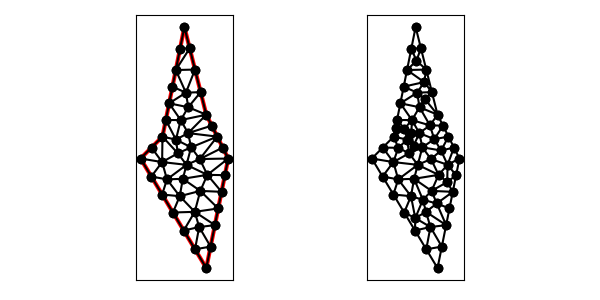

The file beside this chart, header and first rows:
1.000000000000000000e+01, 1.500000000000000000e+01, 9.000000000000000000e+00, 1.000000000000000000e+01, 8.000000000000000000e+00, 9.000000000000000000e+00, 1.100000000000000000e+01, 4.000000000000000000e+00, 1.200000000000000000e+01, 9.000000000000000000e+00, 1.100000000000000000e+01, 1.100000000000000000e+01, 1.100000000000000000e+01, 1.100000000000000000e+01, 1.074253562503633219e+01, 1.202985749985466768e+01, 1.017694273234338631e+01, 1.134134747988363934e+01, 1.063982611912657283e+01, 1.145706832657943686e+01, 0.000000000000000000e+00, 2.205548347081106031e-01
1.000000000000000000e+01, 1.500000000000000000e+01, 9.000000000000000000e+00, 1.000000000000000000e+01, 8.000000000000000000e+00, 9.000000000000000000e+00, 1.100000000000000000e+01, 4.000000000000000000e+00, 1.200000000000000000e+01, 9.000000000000000000e+00, 1.100000000000000000e+01, 1.100000000000000000e+01, 9.303883864861816733e+00, 1.151941932430908011e+01, 1.017694273234338631e+01, 1.134134747988363934e+01, 1.007031706462753995e+01, 1.200550252557288644e+01, 9.850381220610913147e+00, 1.162208977658853648e+01, 1.000000000000000000e+00, 3.254696872938551144e-01
1.000000000000000000e+01, 1.500000000000000000e+01, 9.000000000000000000e+00, 1.000000000000000000e+01, 8.000000000000000000e+00, 9.000000000000000000e+00, 1.100000000000000000e+01, 4.000000000000000000e+00, 1.200000000000000000e+01, 9.000000000000000000e+00, 1.100000000000000000e+01, 1.100000000000000000e+01, 9.614752538622985512e+00, 9.862529853842341154e+00, 9.833186096003927901e+00, 1.075315710132555580e+01, 9.151941932430908366e+00, 1.075970966215454006e+01, 9.533293522352607852e+00, 1.045846553910747900e+01, 1.000000000000000000e+00, 1.576188722283238530e-01
1.000000000000000000e+01, 1.500000000000000000e+01, 9.000000000000000000e+00, 1.000000000000000000e+01, 8.000000000000000000e+00, 9.000000000000000000e+00, 1.100000000000000000e+01, 4.000000000000000000e+00, 1.200000000000000000e+01, 9.000000000000000000e+00, 1.100000000000000000e+01, 1.100000000000000000e+01, 1.150000000000000000e+01, 1.000000000000000000e+01, 1.070132913628337867e+01, 8.975664568141688449e+00, 1.175000000000000000e+01, 9.500000000000000000e+00, 1.131710971209445837e+01, 9.491888189380562224e+00, 0.000000000000000000e+00, 4.001680396314487020e-01
1.000000000000000000e+01, 1.500000000000000000e+01, 9.000000000000000000e+00, 1.000000000000000000e+01, 8.000000000000000000e+00, 9.000000000000000000e+00, 1.100000000000000000e+01, 4.000000000000000000e+00, 1.200000000000000000e+01, 9.000000000000000000e+00, 1.100000000000000000e+01, 1.100000000000000000e+01, 1.047342137381911620e+01, 6.567117513816522312e+00, 1.154417420270727490e+01, 6.720871013536379834e+00, 1.072735327446564213e+01, 7.523185328655330295e+00, 1.091498295033067656e+01, 6.937057952002743555e+00, 0.000000000000000000e+00, 3.957077582466214660e-01
1.000000000000000000e+01, 1.500000000000000000e+01, 9.000000000000000000e+00, 1.000000000000000000e+01, 8.000000000000000000e+00, 9.000000000000000000e+00, 1.100000000000000000e+01, 4.000000000000000000e+00, 1.200000000000000000e+01, 9.000000000000000000e+00, 1.100000000000000000e+01, 1.100000000000000000e+01, 1.024253562503633219e+01, 1.402985749985466768e+01, 9.607767729723631689e+00, 1.303883864861816022e+01, 1.048507125007266616e+01, 1.305971499970933536e+01, 1.011179153494421001e+01, 1.337613704939405501e+01, 1.000000000000000000e+00, 3.332321825026404172e-01
1.000000000000000000e+01, 1.500000000000000000e+01, 9.000000000000000000e+00, 1.000000000000000000e+01, 8.000000000000000000e+00, 9.000000000000000000e+00, 1.100000000000000000e+01, 4.000000000000000000e+00, 1.200000000000000000e+01, 9.000000000000000000e+00, 1.100000000000000000e+01, 1.100000000000000000e+01, 1.024253562503633219e+01, 1.402985749985466768e+01, 1.000000000000000000e+01, 1.500000000000000000e+01, 9.803883864861814956e+00, 1.401941932430908011e+01, 1.001547316329938297e+01, 1.434975894138791652e+01, 1.000000000000000000e+00, 3.332321825026404172e-01
1.000000000000000000e+01, 1.500000000000000000e+01, 9.000000000000000000e+00, 1.000000000000000000e+01, 8.000000000000000000e+00, 9.000000000000000000e+00, 1.100000000000000000e+01, 4.000000000000000000e+00, 1.200000000000000000e+01, 9.000000000000000000e+00, 1.100000000000000000e+01, 1.100000000000000000e+01, 9.607767729723631689e+00, 1.303883864861816022e+01, 1.024253562503633219e+01, 1.402985749985466768e+01, 9.803883864861814956e+00, 1.401941932430908011e+01, 9.884729073207260797e+00, 1.369603849092730208e+01, 1.000000000000000000e+00, 3.332321825026404172e-01
1.000000000000000000e+01, 1.500000000000000000e+01, 9.000000000000000000e+00, 1.000000000000000000e+01, 8.000000000000000000e+00, 9.000000000000000000e+00, 1.100000000000000000e+01, 4.000000000000000000e+00, 1.200000000000000000e+01, 9.000000000000000000e+00, 1.100000000000000000e+01, 1.100000000000000000e+01, 8.492752122286237437e+00, 8.178746462856270938e+00, 8.985504244572473098e+00, 7.357492925712543652e+00, 9.205627507727605519e+00, 8.048019288863358156e+00, 8.894627958195437500e+00, 7.861419559144057878e+00, 1.000000000000000000e+00, 5.000000000000000000e-01
1.000000000000000000e+01, 1.500000000000000000e+01, 9.000000000000000000e+00, 1.000000000000000000e+01, 8.000000000000000000e+00, 9.000000000000000000e+00, 1.100000000000000000e+01, 4.000000000000000000e+00, 1.200000000000000000e+01, 9.000000000000000000e+00, 1.100000000000000000e+01, 1.100000000000000000e+01, 1.007031706462753995e+01, 1.200550252557288644e+01, 9.607767729723631689e+00, 1.303883864861816022e+01, 9.455825797292725099e+00, 1.227912898646362017e+01, 9.711303530547965579e+00, 1.244115672021822228e+01, 1.000000000000000000e+00, 5.000000000000000000e-01
1.000000000000000000e+01, 1.500000000000000000e+01, 9.000000000000000000e+00, 1.000000000000000000e+01, 8.000000000000000000e+00, 9.000000000000000000e+00, 1.100000000000000000e+01, 4.000000000000000000e+00, 1.200000000000000000e+01, 9.000000000000000000e+00, 1.100000000000000000e+01, 1.100000000000000000e+01, 1.017694273234338631e+01, 1.134134747988363934e+01, 1.074253562503633219e+01, 1.202985749985466768e+01, 1.007031706462753995e+01, 1.200550252557288644e+01, 1.032993180733575223e+01, 1.179223583510373174e+01, 0.000000000000000000e+00, 2.205548347081106031e-01
1.000000000000000000e+01, 1.500000000000000000e+01, 9.000000000000000000e+00, 1.000000000000000000e+01, 8.000000000000000000e+00, 9.000000000000000000e+00, 1.100000000000000000e+01, 4.000000000000000000e+00, 1.200000000000000000e+01, 9.000000000000000000e+00, 1.100000000000000000e+01, 1.100000000000000000e+01, 9.303883864861816733e+00, 1.151941932430908011e+01, 9.833186096003927901e+00, 1.075315710132555580e+01, 1.017694273234338631e+01, 1.134134747988363934e+01, 9.771337564403042464e+00, 1.120464130183942508e+01, 1.000000000000000000e+00, 3.254696872938551144e-01
1.000000000000000000e+01, 1.500000000000000000e+01, 9.000000000000000000e+00, 1.000000000000000000e+01, 8.000000000000000000e+00, 9.000000000000000000e+00, 1.100000000000000000e+01, 4.000000000000000000e+00, 1.200000000000000000e+01, 9.000000000000000000e+00, 1.100000000000000000e+01, 1.100000000000000000e+01, 1.100000000000000000e+01, 1.100000000000000000e+01, 1.017694273234338631e+01, 1.134134747988363934e+01, 9.833186096003927901e+00, 1.075315710132555580e+01, 1.033670960944910355e+01, 1.103150152706973053e+01, 0.000000000000000000e+00, 3.254696872938551144e-01
1.000000000000000000e+01, 1.500000000000000000e+01, 9.000000000000000000e+00, 1.000000000000000000e+01, 8.000000000000000000e+00, 9.000000000000000000e+00, 1.100000000000000000e+01, 4.000000000000000000e+00, 1.200000000000000000e+01, 9.000000000000000000e+00, 1.100000000000000000e+01, 1.100000000000000000e+01, 9.303883864861816733e+00, 1.151941932430908011e+01, 9.151941932430908366e+00, 1.075970966215454006e+01, 9.833186096003927901e+00, 1.075315710132555580e+01, 9.429670631098884925e+00, 1.101076202926305747e+01, 1.000000000000000000e+00, 5.000000000000000000e-01
1.000000000000000000e+01, 1.500000000000000000e+01, 9.000000000000000000e+00, 1.000000000000000000e+01, 8.000000000000000000e+00, 9.000000000000000000e+00, 1.100000000000000000e+01, 4.000000000000000000e+00, 1.200000000000000000e+01, 9.000000000000000000e+00, 1.100000000000000000e+01, 1.100000000000000000e+01, 1.125000000000000000e+01, 1.050000000000000000e+01, 1.100000000000000000e+01, 1.100000000000000000e+01, 1.016962474909907677e+01, 1.016075050180184824e+01, 1.080654158303302559e+01, 1.055358350060061667e+01, 0.000000000000000000e+00, 2.395395937539777642e-01
1.000000000000000000e+01, 1.500000000000000000e+01, 9.000000000000000000e+00, 1.000000000000000000e+01, 8.000000000000000000e+00, 9.000000000000000000e+00, 1.100000000000000000e+01, 4.000000000000000000e+00, 1.200000000000000000e+01, 9.000000000000000000e+00, 1.100000000000000000e+01, 1.100000000000000000e+01, 9.614752538622985512e+00, 9.862529853842341154e+00, 9.151941932430908366e+00, 1.075970966215454006e+01, 9.000000000000000000e+00, 1.000000000000000000e+01, 9.255564823684631293e+00, 1.020741317199895981e+01, 1.000000000000000000e+00, 1.576188722283238530e-01
1.000000000000000000e+01, 1.500000000000000000e+01, 9.000000000000000000e+00, 1.000000000000000000e+01, 8.000000000000000000e+00, 9.000000000000000000e+00, 1.100000000000000000e+01, 4.000000000000000000e+00, 1.200000000000000000e+01, 9.000000000000000000e+00, 1.100000000000000000e+01, 1.100000000000000000e+01, 1.100000000000000000e+01, 1.100000000000000000e+01, 9.833186096003927901e+00, 1.075315710132555580e+01, 1.016962474909907677e+01, 1.016075050180184824e+01, 1.033427028170100215e+01, 1.063796920104246801e+01, 0.000000000000000000e+00, 3.603603099535006571e-01
1.000000000000000000e+01, 1.500000000000000000e+01, 9.000000000000000000e+00, 1.000000000000000000e+01, 8.000000000000000000e+00, 9.000000000000000000e+00, 1.100000000000000000e+01, 4.000000000000000000e+00, 1.200000000000000000e+01, 9.000000000000000000e+00, 1.100000000000000000e+01, 1.100000000000000000e+01, 1.009726020950383862e+01, 8.712272181126570203e+00, 9.929892069614957961e+00, 8.074884760801817052e+00, 1.104860168275893173e+01, 8.255413908939795320e+00, 1.035858465395924277e+01, 8.347523616956060266e+00, 0.000000000000000000e+00, 5.000000000000000000e-01
1.000000000000000000e+01, 1.500000000000000000e+01, 9.000000000000000000e+00, 1.000000000000000000e+01, 8.000000000000000000e+00, 9.000000000000000000e+00, 1.100000000000000000e+01, 4.000000000000000000e+00, 1.200000000000000000e+01, 9.000000000000000000e+00, 1.100000000000000000e+01, 1.100000000000000000e+01, 1.067542494775006823e+01, 5.873841154382204444e+00, 1.048550424457247310e+01, 4.857492925712543652e+00, 1.119611613513818327e+01, 4.980580675690919890e+00, 1.078568177582024212e+01, 5.237304918595222070e+00, 1.000000000000000000e+00, 5.000000000000000000e-01
1.000000000000000000e+01, 1.500000000000000000e+01, 9.000000000000000000e+00, 1.000000000000000000e+01, 8.000000000000000000e+00, 9.000000000000000000e+00, 1.100000000000000000e+01, 4.000000000000000000e+00, 1.200000000000000000e+01, 9.000000000000000000e+00, 1.100000000000000000e+01, 1.100000000000000000e+01, 1.030686345996366704e+01, 9.510503404769083957e+00, 9.614752538622985512e+00, 9.862529853842341154e+00, 9.700523130215508161e+00, 9.238460842878104984e+00, 9.874046376267386904e+00, 9.537164700496509440e+00, 0.000000000000000000e+00, 1.576188722283238530e-01
1.000000000000000000e+01, 1.500000000000000000e+01, 9.000000000000000000e+00, 1.000000000000000000e+01, 8.000000000000000000e+00, 9.000000000000000000e+00, 1.100000000000000000e+01, 4.000000000000000000e+00, 1.200000000000000000e+01, 9.000000000000000000e+00, 1.100000000000000000e+01, 1.100000000000000000e+01, 1.150000000000000000e+01, 1.000000000000000000e+01, 1.016962474909907677e+01, 1.016075050180184824e+01, 1.030686345996366704e+01, 9.510503404769083957e+00, 1.065882940302091519e+01, 9.890417968856977993e+00, 0.000000000000000000e+00, 3.603603099535006571e-01
1.000000000000000000e+01, 1.500000000000000000e+01, 9.000000000000000000e+00, 1.000000000000000000e+01, 8.000000000000000000e+00, 9.000000000000000000e+00, 1.100000000000000000e+01, 4.000000000000000000e+00, 1.200000000000000000e+01, 9.000000000000000000e+00, 1.100000000000000000e+01, 1.100000000000000000e+01, 1.030686345996366704e+01, 9.510503404769083957e+00, 9.700523130215508161e+00, 9.238460842878104984e+00, 1.009726020950383862e+01, 8.712272181126570203e+00, 1.003488226656100402e+01, 9.153745476257919123e+00, 0.000000000000000000e+00, 3.431054518230177708e-01
1.000000000000000000e+01, 1.500000000000000000e+01, 9.000000000000000000e+00, 1.000000000000000000e+01, 8.000000000000000000e+00, 9.000000000000000000e+00, 1.100000000000000000e+01, 4.000000000000000000e+00, 1.200000000000000000e+01, 9.000000000000000000e+00, 1.100000000000000000e+01, 1.100000000000000000e+01, 1.016962474909907677e+01, 1.016075050180184824e+01, 1.150000000000000000e+01, 1.000000000000000000e+01, 1.125000000000000000e+01, 1.050000000000000000e+01, 1.097320824969969344e+01, 1.022025016726728275e+01, 0.000000000000000000e+00, 2.395395937539777642e-01
1.000000000000000000e+01, 1.500000000000000000e+01, 9.000000000000000000e+00, 1.000000000000000000e+01, 8.000000000000000000e+00, 9.000000000000000000e+00, 1.100000000000000000e+01, 4.000000000000000000e+00, 1.200000000000000000e+01, 9.000000000000000000e+00, 1.100000000000000000e+01, 1.100000000000000000e+01, 1.030686345996366704e+01, 9.510503404769083957e+00, 1.009726020950383862e+01, 8.712272181126570203e+00, 1.070132913628337867e+01, 8.975664568141688449e+00, 1.036848426858362870e+01, 9.066146718012447536e+00, 0.000000000000000000e+00, 4.349022611747719314e-01
1.000000000000000000e+01, 1.500000000000000000e+01, 9.000000000000000000e+00, 1.000000000000000000e+01, 8.000000000000000000e+00, 9.000000000000000000e+00, 1.100000000000000000e+01, 4.000000000000000000e+00, 1.200000000000000000e+01, 9.000000000000000000e+00, 1.100000000000000000e+01, 1.100000000000000000e+01, 8.984535813105344104e+00, 8.838023379368003418e+00, 8.000000000000000000e+00, 9.000000000000000000e+00, 8.492752122286237437e+00, 8.178746462856270938e+00, 8.492429311797193847e+00, 8.672256614074758119e+00, 1.000000000000000000e+00, 5.000000000000000000e-01
1.000000000000000000e+01, 1.500000000000000000e+01, 9.000000000000000000e+00, 1.000000000000000000e+01, 8.000000000000000000e+00, 9.000000000000000000e+00, 1.100000000000000000e+01, 4.000000000000000000e+00, 1.200000000000000000e+01, 9.000000000000000000e+00, 1.100000000000000000e+01, 1.100000000000000000e+01, 1.070132913628337867e+01, 8.975664568141688449e+00, 1.200000000000000000e+01, 9.000000000000000000e+00, 1.175000000000000000e+01, 9.500000000000000000e+00, 1.148377637876112622e+01, 9.158554856047230075e+00, 0.000000000000000000e+00, 4.001680396314487020e-01
1.000000000000000000e+01, 1.500000000000000000e+01, 9.000000000000000000e+00, 1.000000000000000000e+01, 8.000000000000000000e+00, 9.000000000000000000e+00, 1.100000000000000000e+01, 4.000000000000000000e+00, 1.200000000000000000e+01, 9.000000000000000000e+00, 1.100000000000000000e+01, 1.100000000000000000e+01, 8.984535813105344104e+00, 8.838023379368003418e+00, 8.492752122286237437e+00, 8.178746462856270938e+00, 9.205627507727605519e+00, 8.048019288863358156e+00, 8.894305147706395687e+00, 8.354929710362544171e+00, 1.000000000000000000e+00, 5.000000000000000000e-01
1.000000000000000000e+01, 1.500000000000000000e+01, 9.000000000000000000e+00, 1.000000000000000000e+01, 8.000000000000000000e+00, 9.000000000000000000e+00, 1.100000000000000000e+01, 4.000000000000000000e+00, 1.200000000000000000e+01, 9.000000000000000000e+00, 1.100000000000000000e+01, 1.100000000000000000e+01, 1.150000000000000000e+01, 1.000000000000000000e+01, 1.030686345996366704e+01, 9.510503404769083957e+00, 1.070132913628337867e+01, 8.975664568141688449e+00, 1.083606419874901405e+01, 9.495389324303589618e+00, 0.000000000000000000e+00, 4.349022611747719314e-01
1.000000000000000000e+01, 1.500000000000000000e+01, 9.000000000000000000e+00, 1.000000000000000000e+01, 8.000000000000000000e+00, 9.000000000000000000e+00, 1.100000000000000000e+01, 4.000000000000000000e+00, 1.200000000000000000e+01, 9.000000000000000000e+00, 1.100000000000000000e+01, 1.100000000000000000e+01, 9.614752538622985512e+00, 9.862529853842341154e+00, 1.030686345996366704e+01, 9.510503404769083957e+00, 1.016962474909907677e+01, 1.016075050180184824e+01, 1.003041358256191096e+01, 9.844594586804424452e+00, 0.000000000000000000e+00, 1.576188722283238530e-01
1.000000000000000000e+01, 1.500000000000000000e+01, 9.000000000000000000e+00, 1.000000000000000000e+01, 8.000000000000000000e+00, 9.000000000000000000e+00, 1.100000000000000000e+01, 4.000000000000000000e+00, 1.200000000000000000e+01, 9.000000000000000000e+00, 1.100000000000000000e+01, 1.100000000000000000e+01, 9.833186096003927901e+00, 1.075315710132555580e+01, 9.614752538622985512e+00, 9.862529853842341154e+00, 1.016962474909907677e+01, 1.016075050180184824e+01, 9.872521127908663985e+00, 1.025881248565658233e+01, 0.000000000000000000e+00, 1.576188722283238530e-01
1.000000000000000000e+01, 1.500000000000000000e+01, 9.000000000000000000e+00, 1.000000000000000000e+01, 8.000000000000000000e+00, 9.000000000000000000e+00, 1.100000000000000000e+01, 4.000000000000000000e+00, 1.200000000000000000e+01, 9.000000000000000000e+00, 1.100000000000000000e+01, 1.100000000000000000e+01, 9.000000000000000000e+00, 1.000000000000000000e+01, 9.700523130215508161e+00, 9.238460842878104984e+00, 9.614752538622985512e+00, 9.862529853842341154e+00, 9.438425222946165150e+00, 9.700330232240148121e+00, 1.000000000000000000e+00, 1.576188722283238530e-01
1.000000000000000000e+01, 1.500000000000000000e+01, 9.000000000000000000e+00, 1.000000000000000000e+01, 8.000000000000000000e+00, 9.000000000000000000e+00, 1.100000000000000000e+01, 4.000000000000000000e+00, 1.200000000000000000e+01, 9.000000000000000000e+00, 1.100000000000000000e+01, 1.100000000000000000e+01, 1.047342137381911620e+01, 6.567117513816522312e+00, 1.072735327446564213e+01, 7.523185328655330295e+00, 9.788435938127427960e+00, 7.280799536587782228e+00, 1.032973686213739484e+01, 7.123700793019878574e+00, 0.000000000000000000e+00, 3.957077582466214660e-01
1.000000000000000000e+01, 1.500000000000000000e+01, 9.000000000000000000e+00, 1.000000000000000000e+01, 8.000000000000000000e+00, 9.000000000000000000e+00, 1.100000000000000000e+01, 4.000000000000000000e+00, 1.200000000000000000e+01, 9.000000000000000000e+00, 1.100000000000000000e+01, 1.100000000000000000e+01, 9.000000000000000000e+00, 1.000000000000000000e+01, 8.500000000000000000e+00, 9.500000000000000000e+00, 8.984535813105344104e+00, 8.838023379368003418e+00, 8.828178604368448035e+00, 9.446007793122667806e+00, 1.000000000000000000e+00, 5.000000000000000000e-01
1.000000000000000000e+01, 1.500000000000000000e+01, 9.000000000000000000e+00, 1.000000000000000000e+01, 8.000000000000000000e+00, 9.000000000000000000e+00, 1.100000000000000000e+01, 4.000000000000000000e+00, 1.200000000000000000e+01, 9.000000000000000000e+00, 1.100000000000000000e+01, 1.100000000000000000e+01, 1.104860168275893173e+01, 8.255413908939795320e+00, 1.200000000000000000e+01, 9.000000000000000000e+00, 1.070132913628337867e+01, 8.975664568141688449e+00, 1.124997693968077073e+01, 8.743692825693827331e+00, 0.000000000000000000e+00, 5.000000000000000000e-01
1.000000000000000000e+01, 1.500000000000000000e+01, 9.000000000000000000e+00, 1.000000000000000000e+01, 8.000000000000000000e+00, 9.000000000000000000e+00, 1.100000000000000000e+01, 4.000000000000000000e+00, 1.200000000000000000e+01, 9.000000000000000000e+00, 1.100000000000000000e+01, 1.100000000000000000e+01, 1.009726020950383862e+01, 8.712272181126570203e+00, 9.700523130215508161e+00, 9.238460842878104984e+00, 8.984535813105344104e+00, 8.838023379368003418e+00, 9.594106384274896371e+00, 8.929585467790893460e+00, 0.000000000000000000e+00, 3.431054518230177708e-01
1.000000000000000000e+01, 1.500000000000000000e+01, 9.000000000000000000e+00, 1.000000000000000000e+01, 8.000000000000000000e+00, 9.000000000000000000e+00, 1.100000000000000000e+01, 4.000000000000000000e+00, 1.200000000000000000e+01, 9.000000000000000000e+00, 1.100000000000000000e+01, 1.100000000000000000e+01, 1.104860168275893173e+01, 8.255413908939795320e+00, 9.929892069614957961e+00, 8.074884760801817052e+00, 1.072735327446564213e+01, 7.523185328655330295e+00, 1.056861567561317727e+01, 7.951161332798981185e+00, 0.000000000000000000e+00, 5.000000000000000000e-01
1.000000000000000000e+01, 1.500000000000000000e+01, 9.000000000000000000e+00, 1.000000000000000000e+01, 8.000000000000000000e+00, 9.000000000000000000e+00, 1.100000000000000000e+01, 4.000000000000000000e+00, 1.200000000000000000e+01, 9.000000000000000000e+00, 1.100000000000000000e+01, 1.100000000000000000e+01, 9.788435938127427960e+00, 7.280799536587782228e+00, 9.205627507727605519e+00, 8.048019288863358156e+00, 8.985504244572473098e+00, 7.357492925712543652e+00, 9.326522563475835526e+00, 7.562103917054561641e+00, 1.000000000000000000e+00, 5.000000000000000000e-01
1.000000000000000000e+01, 1.500000000000000000e+01, 9.000000000000000000e+00, 1.000000000000000000e+01, 8.000000000000000000e+00, 9.000000000000000000e+00, 1.100000000000000000e+01, 4.000000000000000000e+00, 1.200000000000000000e+01, 9.000000000000000000e+00, 1.100000000000000000e+01, 1.100000000000000000e+01, 9.700523130215508161e+00, 9.238460842878104984e+00, 9.000000000000000000e+00, 1.000000000000000000e+01, 8.984535813105344104e+00, 8.838023379368003418e+00, 9.228352981106951347e+00, 9.358828074082035542e+00, 1.000000000000000000e+00, 3.431054518230177708e-01
1.000000000000000000e+01, 1.500000000000000000e+01, 9.000000000000000000e+00, 1.000000000000000000e+01, 8.000000000000000000e+00, 9.000000000000000000e+00, 1.100000000000000000e+01, 4.000000000000000000e+00, 1.200000000000000000e+01, 9.000000000000000000e+00, 1.100000000000000000e+01, 1.100000000000000000e+01, 9.205627507727605519e+00, 8.048019288863358156e+00, 9.929892069614957961e+00, 8.074884760801817052e+00, 1.009726020950383862e+01, 8.712272181126570203e+00, 9.744259928948800109e+00, 8.278392076930581212e+00, 0.000000000000000000e+00, 5.000000000000000000e-01
1.000000000000000000e+01, 1.500000000000000000e+01, 9.000000000000000000e+00, 1.000000000000000000e+01, 8.000000000000000000e+00, 9.000000000000000000e+00, 1.100000000000000000e+01, 4.000000000000000000e+00, 1.200000000000000000e+01, 9.000000000000000000e+00, 1.100000000000000000e+01, 1.100000000000000000e+01, 9.478256366858708759e+00, 6.536239388568816366e+00, 9.971008489144946196e+00, 5.714985851425088192e+00, 1.047342137381911620e+01, 6.567117513816522312e+00, 9.974228743274258235e+00, 6.272780917936809253e+00, 1.000000000000000000e+00, 3.957077582466214660e-01
1.000000000000000000e+01, 1.500000000000000000e+01, 9.000000000000000000e+00, 1.000000000000000000e+01, 8.000000000000000000e+00, 9.000000000000000000e+00, 1.100000000000000000e+01, 4.000000000000000000e+00, 1.200000000000000000e+01, 9.000000000000000000e+00, 1.100000000000000000e+01, 1.100000000000000000e+01, 8.985504244572473098e+00, 7.357492925712543652e+00, 9.478256366858708759e+00, 6.536239388568816366e+00, 9.788435938127427960e+00, 7.280799536587782228e+00, 9.417398849852871123e+00, 7.058177283623048304e+00, 1.000000000000000000e+00, 5.000000000000000000e-01
1.000000000000000000e+01, 1.500000000000000000e+01, 9.000000000000000000e+00, 1.000000000000000000e+01, 8.000000000000000000e+00, 9.000000000000000000e+00, 1.100000000000000000e+01, 4.000000000000000000e+00, 1.200000000000000000e+01, 9.000000000000000000e+00, 1.100000000000000000e+01, 1.100000000000000000e+01, 9.929892069614957961e+00, 8.074884760801817052e+00, 9.205627507727605519e+00, 8.048019288863358156e+00, 9.788435938127427960e+00, 7.280799536587782228e+00, 9.641318505156663221e+00, 7.801234528750985220e+00, 0.000000000000000000e+00, 5.000000000000000000e-01
1.000000000000000000e+01, 1.500000000000000000e+01, 9.000000000000000000e+00, 1.000000000000000000e+01, 8.000000000000000000e+00, 9.000000000000000000e+00, 1.100000000000000000e+01, 4.000000000000000000e+00, 1.200000000000000000e+01, 9.000000000000000000e+00, 1.100000000000000000e+01, 1.100000000000000000e+01, 1.169611613513818327e+01, 7.480580675690919890e+00, 1.184805806756909163e+01, 8.240290337845459945e+00, 1.104860168275893173e+01, 8.255413908939795320e+00, 1.153092529515540399e+01, 7.992094974158725051e+00, 0.000000000000000000e+00, 2.619055976704600663e-01
1.000000000000000000e+01, 1.500000000000000000e+01, 9.000000000000000000e+00, 1.000000000000000000e+01, 8.000000000000000000e+00, 9.000000000000000000e+00, 1.100000000000000000e+01, 4.000000000000000000e+00, 1.200000000000000000e+01, 9.000000000000000000e+00, 1.100000000000000000e+01, 1.100000000000000000e+01, 9.929892069614957961e+00, 8.074884760801817052e+00, 9.788435938127427960e+00, 7.280799536587782228e+00, 1.072735327446564213e+01, 7.523185328655330295e+00, 1.014856042740267661e+01, 7.626289875348310154e+00, 0.000000000000000000e+00, 5.000000000000000000e-01
1.000000000000000000e+01, 1.500000000000000000e+01, 9.000000000000000000e+00, 1.000000000000000000e+01, 8.000000000000000000e+00, 9.000000000000000000e+00, 1.100000000000000000e+01, 4.000000000000000000e+00, 1.200000000000000000e+01, 9.000000000000000000e+00, 1.100000000000000000e+01, 1.100000000000000000e+01, 9.478256366858708759e+00, 6.536239388568816366e+00, 1.047342137381911620e+01, 6.567117513816522312e+00, 9.788435938127427960e+00, 7.280799536587782228e+00, 9.913371226268417047e+00, 6.794718812991040302e+00, 1.000000000000000000e+00, 3.957077582466214660e-01
1.000000000000000000e+01, 1.500000000000000000e+01, 9.000000000000000000e+00, 1.000000000000000000e+01, 8.000000000000000000e+00, 9.000000000000000000e+00, 1.100000000000000000e+01, 4.000000000000000000e+00, 1.200000000000000000e+01, 9.000000000000000000e+00, 1.100000000000000000e+01, 1.100000000000000000e+01, 9.971008489144946196e+00, 5.714985851425088192e+00, 1.067542494775006823e+01, 5.873841154382204444e+00, 1.047342137381911620e+01, 6.567117513816522312e+00, 1.037328493690471021e+01, 6.051981506541271649e+00, 1.000000000000000000e+00, 3.957077582466214660e-01
1.000000000000000000e+01, 1.500000000000000000e+01, 9.000000000000000000e+00, 1.000000000000000000e+01, 8.000000000000000000e+00, 9.000000000000000000e+00, 1.100000000000000000e+01, 4.000000000000000000e+00, 1.200000000000000000e+01, 9.000000000000000000e+00, 1.100000000000000000e+01, 1.100000000000000000e+01, 1.184805806756909163e+01, 8.240290337845459945e+00, 1.200000000000000000e+01, 9.000000000000000000e+00, 1.104860168275893173e+01, 8.255413908939795320e+00, 1.163221991677600897e+01, 8.498568082261749979e+00, 0.000000000000000000e+00, 2.619055976704600663e-01
1.000000000000000000e+01, 1.500000000000000000e+01, 9.000000000000000000e+00, 1.000000000000000000e+01, 8.000000000000000000e+00, 9.000000000000000000e+00, 1.100000000000000000e+01, 4.000000000000000000e+00, 1.200000000000000000e+01, 9.000000000000000000e+00, 1.100000000000000000e+01, 1.100000000000000000e+01, 1.072735327446564213e+01, 7.523185328655330295e+00, 1.154417420270727490e+01, 6.720871013536379834e+00, 1.169611613513818327e+01, 7.480580675690919890e+00, 1.132254787077036617e+01, 7.241545672627542451e+00, 0.000000000000000000e+00, 5.000000000000000000e-01
1.000000000000000000e+01, 1.500000000000000000e+01, 9.000000000000000000e+00, 1.000000000000000000e+01, 8.000000000000000000e+00, 9.000000000000000000e+00, 1.100000000000000000e+01, 4.000000000000000000e+00, 1.200000000000000000e+01, 9.000000000000000000e+00, 1.100000000000000000e+01, 1.100000000000000000e+01, 1.067542494775006823e+01, 5.873841154382204444e+00, 1.119611613513818327e+01, 4.980580675690919890e+00, 1.139223227027636831e+01, 5.961161351381840667e+00, 1.108792445105487268e+01, 5.605194393818321963e+00, 0.000000000000000000e+00, 5.000000000000000000e-01
1.000000000000000000e+01, 1.500000000000000000e+01, 9.000000000000000000e+00, 1.000000000000000000e+01, 8.000000000000000000e+00, 9.000000000000000000e+00, 1.100000000000000000e+01, 4.000000000000000000e+00, 1.200000000000000000e+01, 9.000000000000000000e+00, 1.100000000000000000e+01, 1.100000000000000000e+01, 1.139223227027636831e+01, 5.961161351381840667e+00, 1.047342137381911620e+01, 6.567117513816522312e+00, 1.067542494775006823e+01, 5.873841154382204444e+00, 1.084702619728185091e+01, 6.134040006526856104e+00, 0.000000000000000000e+00, 3.957077582466214660e-01
1.000000000000000000e+01, 1.500000000000000000e+01, 9.000000000000000000e+00, 1.000000000000000000e+01, 8.000000000000000000e+00, 9.000000000000000000e+00, 1.100000000000000000e+01, 4.000000000000000000e+00, 1.200000000000000000e+01, 9.000000000000000000e+00, 1.100000000000000000e+01, 1.100000000000000000e+01, 1.048550424457247310e+01, 4.857492925712543652e+00, 1.100000000000000000e+01, 4.000000000000000000e+00, 1.119611613513818327e+01, 4.980580675690919890e+00, 1.089387345990355271e+01, 4.612691200467820885e+00, 1.000000000000000000e+00, 5.000000000000000000e-01
1.000000000000000000e+01, 1.500000000000000000e+01, 9.000000000000000000e+00, 1.000000000000000000e+01, 8.000000000000000000e+00, 9.000000000000000000e+00, 1.100000000000000000e+01, 4.000000000000000000e+00, 1.200000000000000000e+01, 9.000000000000000000e+00, 1.100000000000000000e+01, 1.100000000000000000e+01, 1.067542494775006823e+01, 5.873841154382204444e+00, 9.971008489144946196e+00, 5.714985851425088192e+00, 1.048550424457247310e+01, 4.857492925712543652e+00, 1.037731256048916428e+01, 5.482106643839945725e+00, 1.000000000000000000e+00, 5.000000000000000000e-01
1.000000000000000000e+01, 1.500000000000000000e+01, 9.000000000000000000e+00, 1.000000000000000000e+01, 8.000000000000000000e+00, 9.000000000000000000e+00, 1.100000000000000000e+01, 4.000000000000000000e+00, 1.200000000000000000e+01, 9.000000000000000000e+00, 1.100000000000000000e+01, 1.100000000000000000e+01, 8.984535813105344104e+00, 8.838023379368003418e+00, 8.500000000000000000e+00, 9.500000000000000000e+00, 8.000000000000000000e+00, 9.000000000000000000e+00, 8.494845271035115886e+00, 9.112674459789333881e+00, 1.000000000000000000e+00, 5.000000000000000000e-01
1.000000000000000000e+01, 1.500000000000000000e+01, 9.000000000000000000e+00, 1.000000000000000000e+01, 8.000000000000000000e+00, 9.000000000000000000e+00, 1.100000000000000000e+01, 4.000000000000000000e+00, 1.200000000000000000e+01, 9.000000000000000000e+00, 1.100000000000000000e+01, 1.100000000000000000e+01, 1.047342137381911620e+01, 6.567117513816522312e+00, 1.139223227027636831e+01, 5.961161351381840667e+00, 1.154417420270727490e+01, 6.720871013536379834e+00, 1.113660928226758529e+01, 6.416383292911580050e+00, 0.000000000000000000e+00, 3.957077582466214660e-01
1.000000000000000000e+01, 1.500000000000000000e+01, 9.000000000000000000e+00, 1.000000000000000000e+01, 8.000000000000000000e+00, 9.000000000000000000e+00, 1.100000000000000000e+01, 4.000000000000000000e+00, 1.200000000000000000e+01, 9.000000000000000000e+00, 1.100000000000000000e+01, 1.100000000000000000e+01, 1.009726020950383862e+01, 8.712272181126570203e+00, 8.984535813105344104e+00, 8.838023379368003418e+00, 9.205627507727605519e+00, 8.048019288863358156e+00, 9.429141176778928823e+00, 8.532771616452643926e+00, 0.000000000000000000e+00, 5.000000000000000000e-01
1.000000000000000000e+01, 1.500000000000000000e+01, 9.000000000000000000e+00, 1.000000000000000000e+01, 8.000000000000000000e+00, 9.000000000000000000e+00, 1.100000000000000000e+01, 4.000000000000000000e+00, 1.200000000000000000e+01, 9.000000000000000000e+00, 1.100000000000000000e+01, 1.100000000000000000e+01, 1.009726020950383862e+01, 8.712272181126570203e+00, 1.104860168275893173e+01, 8.255413908939795320e+00, 1.070132913628337867e+01, 8.975664568141688449e+00, 1.061573034284871575e+01, 8.647783552736017398e+00, 0.000000000000000000e+00, 5.000000000000000000e-01
1.000000000000000000e+01, 1.500000000000000000e+01, 9.000000000000000000e+00, 1.000000000000000000e+01, 8.000000000000000000e+00, 9.000000000000000000e+00, 1.100000000000000000e+01, 4.000000000000000000e+00, 1.200000000000000000e+01, 9.000000000000000000e+00, 1.100000000000000000e+01, 1.100000000000000000e+01, 1.169611613513818327e+01, 7.480580675690919890e+00, 1.104860168275893173e+01, 8.255413908939795320e+00, 1.072735327446564213e+01, 7.523185328655330295e+00, 1.115735703078758512e+01, 7.753059971095349390e+00, 0.000000000000000000e+00, 5.000000000000000000e-01
1.000000000000000000e+01, 1.500000000000000000e+01, 9.000000000000000000e+00, 1.000000000000000000e+01, 8.000000000000000000e+00, 9.000000000000000000e+00, 1.100000000000000000e+01, 4.000000000000000000e+00, 1.200000000000000000e+01, 9.000000000000000000e+00, 1.100000000000000000e+01, 1.100000000000000000e+01, 1.048507125007266616e+01, 1.305971499970933536e+01, 1.007031706462753995e+01, 1.200550252557288644e+01, 1.074253562503633219e+01, 1.202985749985466768e+01, 1.043264131324551336e+01, 1.236502500837896434e+01, 0.000000000000000000e+00, 2.205548347081106031e-01
1.000000000000000000e+01, 1.500000000000000000e+01, 9.000000000000000000e+00, 1.000000000000000000e+01, 8.000000000000000000e+00, 9.000000000000000000e+00, 1.100000000000000000e+01, 4.000000000000000000e+00, 1.200000000000000000e+01, 9.000000000000000000e+00, 1.100000000000000000e+01, 1.100000000000000000e+01, 1.007031706462753995e+01, 1.200550252557288644e+01, 1.048507125007266616e+01, 1.305971499970933536e+01, 9.607767729723631689e+00, 1.303883864861816022e+01, 1.005438534814127927e+01, 1.270135205796679401e+01, 1.000000000000000000e+00, 5.000000000000000000e-01
1.000000000000000000e+01, 1.500000000000000000e+01, 9.000000000000000000e+00, 1.000000000000000000e+01, 8.000000000000000000e+00, 9.000000000000000000e+00, 1.100000000000000000e+01, 4.000000000000000000e+00, 1.200000000000000000e+01, 9.000000000000000000e+00, 1.100000000000000000e+01, 1.100000000000000000e+01, 9.303883864861816733e+00, 1.151941932430908011e+01, 1.007031706462753995e+01, 1.200550252557288644e+01, 9.455825797292725099e+00, 1.227912898646362017e+01, 9.610008908927360594e+00, 1.193468361211519557e+01, 1.000000000000000000e+00, 5.000000000000000000e-01
